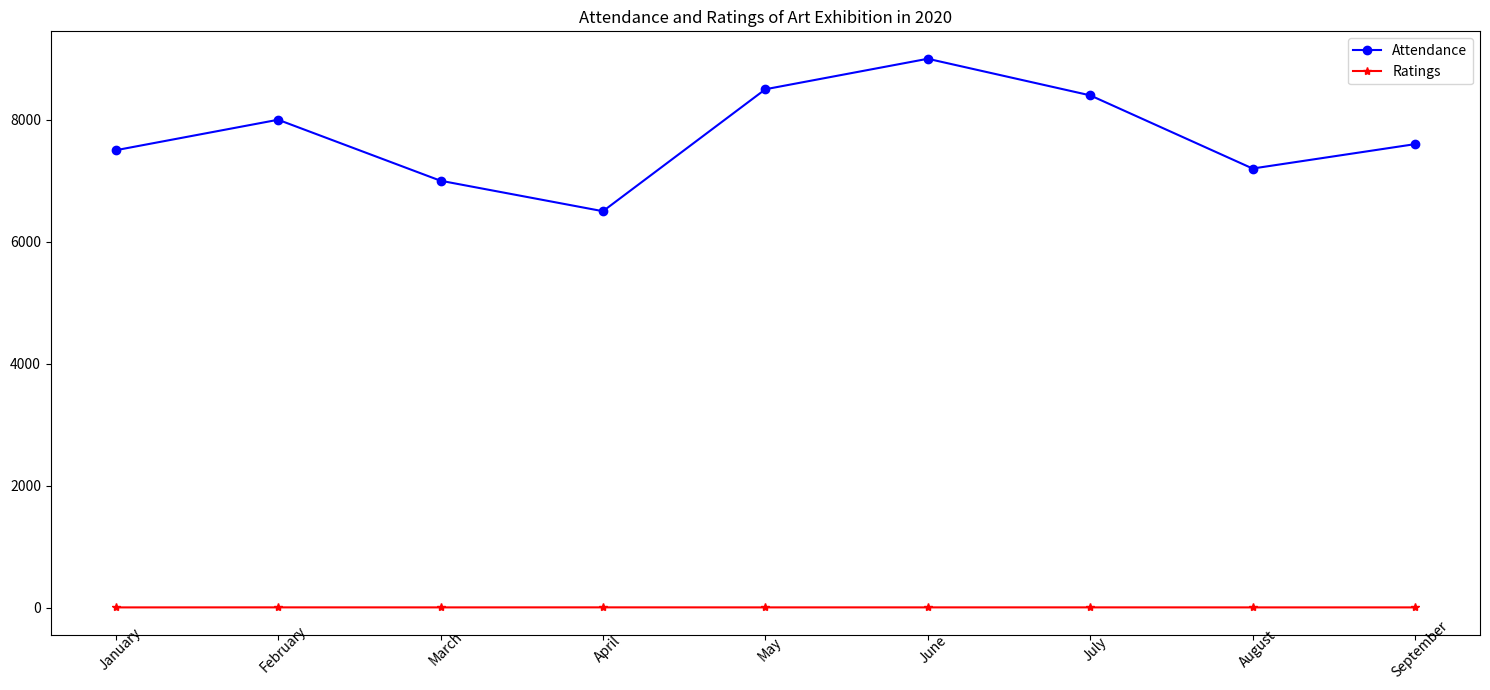

The script that saved this image: (Note: this script raises an exception after producing the figure.)

import matplotlib.pyplot as plt
import numpy as np

month = ['January', 'February', 'March', 'April', 'May', 'June', 'July', 'August', 'September']
attendance = [7500, 8000, 7000, 6500, 8500, 9000, 8400, 7200, 7600]
reviews = [3.2, 3.8, 3.4, 3.9, 3.5, 3.6, 3.7, 3.3, 3.4]

plt.figure(figsize=(15,7))
plt.plot(month, attendance, marker='o', color='blue', label='Attendance')
plt.plot(month, reviews, marker='*', color='red', label='Ratings')

plt.xticks(np.arange(len(month)), month, rotation=45, wrap=True)
plt.title('Attendance and Ratings of Art Exhibition in 2020')
plt.legend()
plt.tight_layout()
plt.savefig('line chart/png/157.png')
plt.clf()
